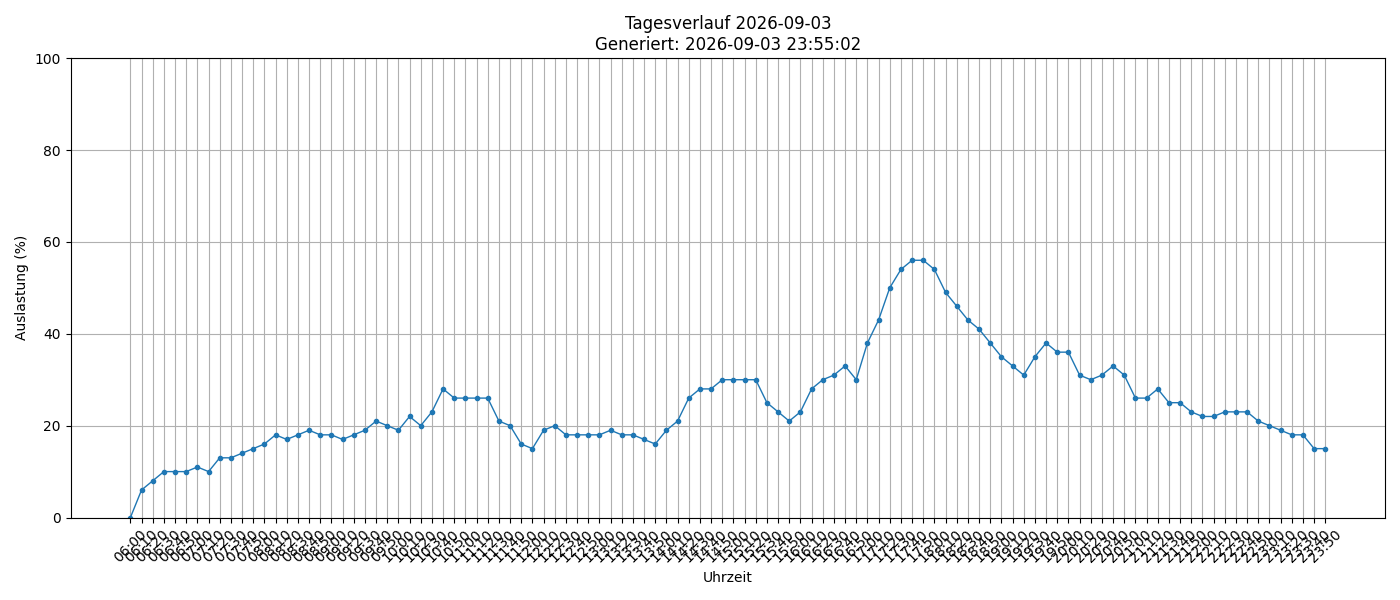

The data file committed next to this chart (first rows):
timestamp, load_percent
2026-09-03 06:00:01, 0
2026-09-03 06:10:01, 6
2026-09-03 06:20:02, 8
2026-09-03 06:30:01, 10
2026-09-03 06:40:01, 10
2026-09-03 06:50:01, 10
2026-09-03 07:00:01, 11
2026-09-03 07:10:01, 10
2026-09-03 07:20:02, 13
2026-09-03 07:30:02, 13
2026-09-03 07:40:01, 14
2026-09-03 07:50:01, 15
2026-09-03 08:00:01, 16
2026-09-03 08:10:01, 18
2026-09-03 08:20:01, 17
2026-09-03 08:30:01, 18
2026-09-03 08:40:01, 19
2026-09-03 08:50:01, 18
2026-09-03 09:00:02, 18
2026-09-03 09:10:02, 17
2026-09-03 09:20:02, 18
2026-09-03 09:30:01, 19
2026-09-03 09:40:01, 21
2026-09-03 09:50:01, 20
2026-09-03 10:00:01, 19
2026-09-03 10:10:01, 22
2026-09-03 10:20:02, 20
2026-09-03 10:30:01, 23
2026-09-03 10:40:01, 28
2026-09-03 10:50:01, 26
2026-09-03 11:00:01, 26
2026-09-03 11:10:01, 26
2026-09-03 11:20:01, 26
2026-09-03 11:30:01, 21
2026-09-03 11:40:01, 20
2026-09-03 11:50:01, 16
2026-09-03 12:00:01, 15
2026-09-03 12:10:01, 19
2026-09-03 12:20:01, 20
2026-09-03 12:30:02, 18
2026-09-03 12:40:01, 18
2026-09-03 12:50:01, 18
2026-09-03 13:00:01, 18
2026-09-03 13:10:01, 19
2026-09-03 13:20:01, 18
2026-09-03 13:30:01, 18
2026-09-03 13:40:01, 17
2026-09-03 13:50:02, 16
2026-09-03 14:00:01, 19
2026-09-03 14:10:01, 21
2026-09-03 14:20:01, 26
2026-09-03 14:30:01, 28
2026-09-03 14:40:01, 28
2026-09-03 14:50:01, 30
2026-09-03 15:00:01, 30
2026-09-03 15:10:01, 30
2026-09-03 15:20:01, 30
2026-09-03 15:30:01, 25
2026-09-03 15:40:01, 23
2026-09-03 15:50:01, 21
... 48 more rows
